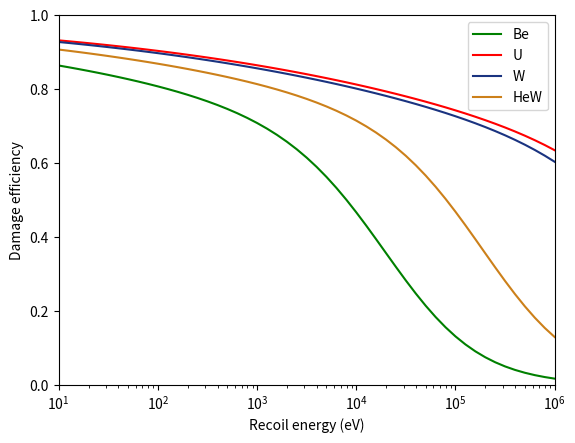

Generate this figure with matplotlib:
'''
To calculate the damage energy (ED) using the Lindhard method for a given recoil energy of a primary knock-on atom (PKA).
ref: 
1. Gary Was, Fundamentals of Radiation Materials Science, p90-91
2. M.J. Norgett et al, Method of calculatitig displacement dose fates
3. M.T. Robinson, THE ENERGY DEPENDENCE OF NEUTRON RADIATION DAMAGE IN SOLIDS
'''
import math
import matplotlib.pyplot as plt
# Parameters:
# T: PKA energy (recoil energy)
# A1, Z1: mass number, atomic number of the projectile
# A2, Z2: ~ of the target
def ED(T,A1,Z1,A2,Z2):
    return T/(1+k(A1,Z1)*g(e(A1,Z1,A2,Z2,T)))
def g(e):
    return 3.4008*pow(e,1/6)+0.40244*pow(e,3/4)+e 
def k(A1,Z1):
    return 0.1337*pow(Z1,1/6)*pow(Z1/A1,1/2)
def e(A1,Z1,A2,Z2,T):
    return (A2*T)/(A1+A2)*a(Z1,Z2)/(Z1*Z2*pow(1.60e-19,1))*(4*3.14*8.85e-12)
def a(Z1,Z2):
    return pow(9*3.14*3.14/128,1/3)*0.529e-10*pow(pow(Z1,2/3)+pow(Z2,2/3),-1/2)

T_list = [ pow(10,i/10) for i in range(10,61,1)]
# For identical atoms:
# 1. Be 
A1=A2=9.01
Z1=Z2=4
Deffi_Be_list = []
for T in T_list:
    Ed = ED(T,A1,Z1,A2,Z2)
    Deffi_Be_list.append(Ed/T)
plt.semilogx(T_list, Deffi_Be_list, color="green", label="Be")

#2. U 
A1=A2=238
Z1=Z2=92
Deffi_U_list = []
for T in T_list:
    Ed = ED(T,A1,Z1,A2,Z2)
    Deffi_U_list.append(Ed/T)
plt.semilogx(T_list, Deffi_U_list, color="red", label="U")

#3. W
A1=A2=183.84
Z1=Z2=74
Deffi_W_list = []
for T in T_list:
    Ed = ED(T,A1,Z1,A2,Z2)
    Deffi_W_list.append(Ed/T)
plt.semilogx(T_list, Deffi_W_list, color=(0.1,0.2,0.5), label="W")

#For different atoms:
#4. projectile: He; target: W
A1=4
Z1=2
A2=183.84
Z2=74
Deffi_HeW_list = []
for T in T_list:
    Ed = ED(T,A1,Z1,A2,Z2)
    Deffi_HeW_list.append(Ed/T)
plt.semilogx(T_list, Deffi_HeW_list, color=(0.8,0.5,0.1), label="HeW")

plt.legend()
plt.xlabel("Recoil energy (eV)")
plt.ylabel("Damage efficiency")
plt.xlim((10,1000000))
plt.ylim((0,1))
plt.show()

